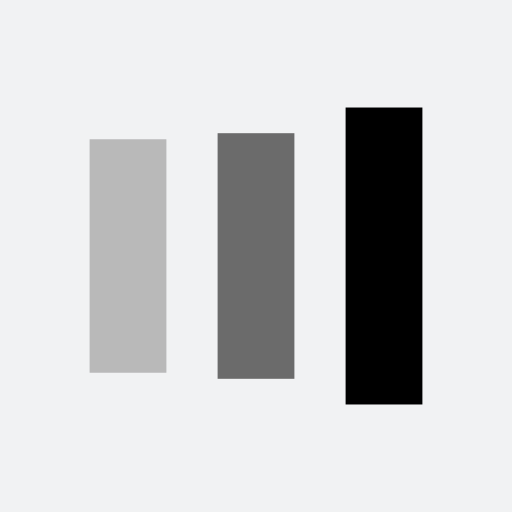
t = 0.00 s
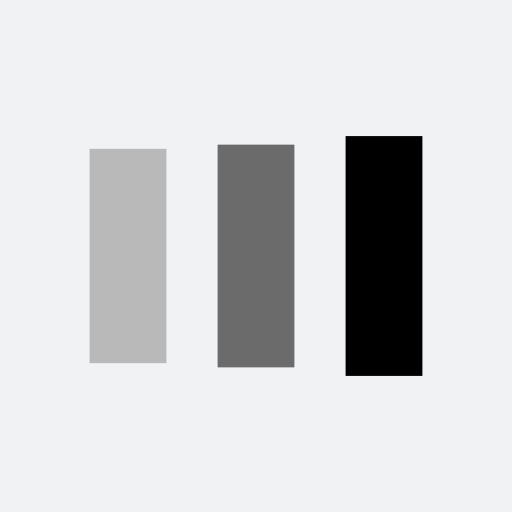
t = 0.13 s
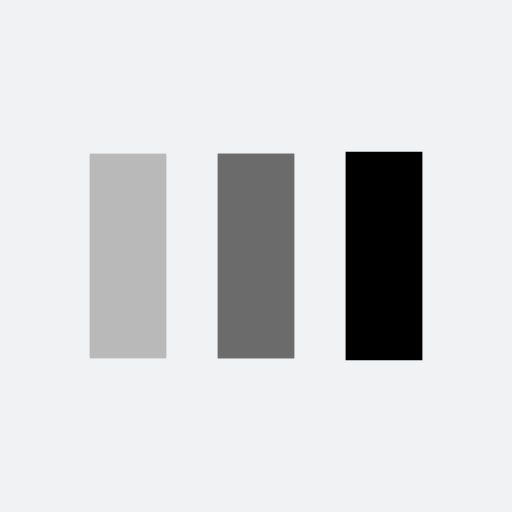
t = 0.38 s
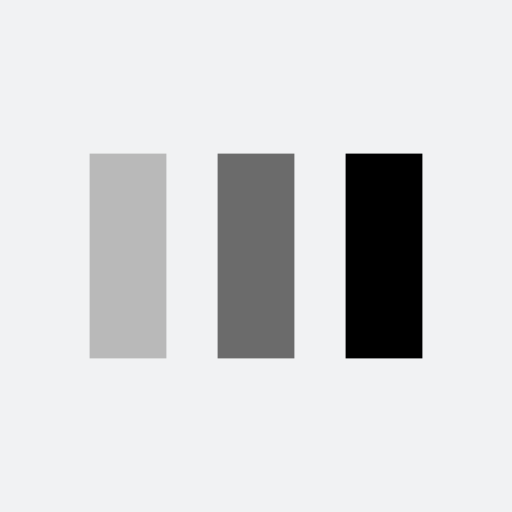
t = 0.50 s
t = 0.63 s: frame unchanged from t = 0.50 s, image omitted
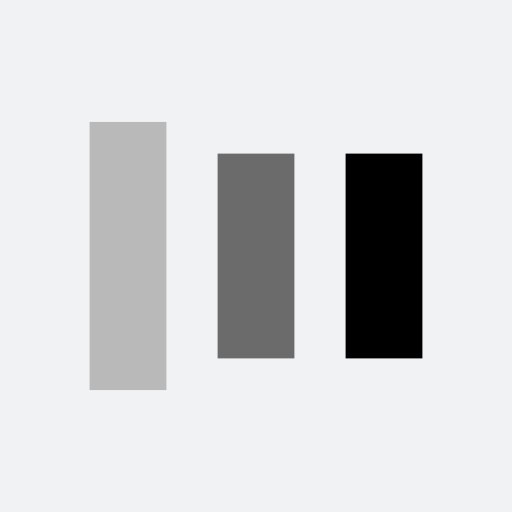
t = 0.88 s

The animated SVG that drew these frames (rendered in a browser with its animation timeline set to each time). Animation: 6 SMIL elements (animate=6); one cycle of 1.00 s, repeats indefinitely.

<?xml version="1.0" encoding="utf-8"?>
<svg xmlns="http://www.w3.org/2000/svg" xmlns:xlink="http://www.w3.org/1999/xlink" style="margin: auto; background: rgb(241, 242, 243); display: block; shape-rendering: auto;" width="200px" height="200px" viewBox="0 0 100 100" preserveAspectRatio="xMidYMid">
<rect x="17.5" y="30" width="15" height="40" fill="#b9b9b9">
  <animate attributeName="y" repeatCount="indefinite" dur="1s" calcMode="spline" keyTimes="0;0.5;1" values="18;30;30" keySplines="0 0.5 0.5 1;0 0.5 0.5 1" begin="-0.2s"></animate>
  <animate attributeName="height" repeatCount="indefinite" dur="1s" calcMode="spline" keyTimes="0;0.5;1" values="64;40;40" keySplines="0 0.5 0.5 1;0 0.5 0.5 1" begin="-0.2s"></animate>
</rect>
<rect x="42.5" y="30" width="15" height="40" fill="#6b6b6b">
  <animate attributeName="y" repeatCount="indefinite" dur="1s" calcMode="spline" keyTimes="0;0.5;1" values="20.999999999999996;30;30" keySplines="0 0.5 0.5 1;0 0.5 0.5 1" begin="-0.1s"></animate>
  <animate attributeName="height" repeatCount="indefinite" dur="1s" calcMode="spline" keyTimes="0;0.5;1" values="58.00000000000001;40;40" keySplines="0 0.5 0.5 1;0 0.5 0.5 1" begin="-0.1s"></animate>
</rect>
<rect x="67.5" y="30" width="15" height="40" fill="#000000">
  <animate attributeName="y" repeatCount="indefinite" dur="1s" calcMode="spline" keyTimes="0;0.5;1" values="20.999999999999996;30;30" keySplines="0 0.5 0.5 1;0 0.5 0.5 1"></animate>
  <animate attributeName="height" repeatCount="indefinite" dur="1s" calcMode="spline" keyTimes="0;0.5;1" values="58.00000000000001;40;40" keySplines="0 0.5 0.5 1;0 0.5 0.5 1"></animate>
</rect>
<!-- [ldio] generated by https://loading.io/ --></svg>
